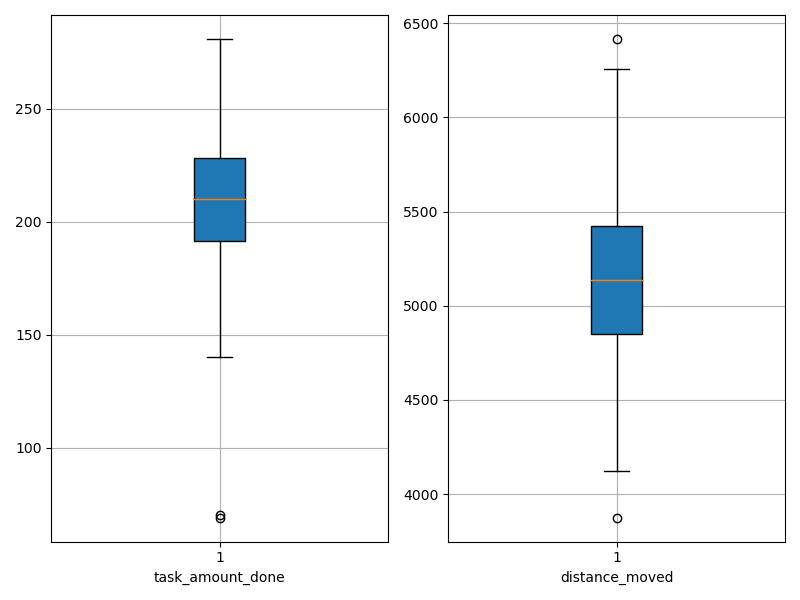

The data file committed next to this chart (first rows):
agent_id, task_amount_done, distance_moved
0, 208.0, 5420
1, 281.0, 5348
2, 280.0, 5179
3, 280.0, 4968
4, 211.0, 5527
5, 280.0, 5156
6, 210.0, 4374
7, 140.0, 5433
8, 141.0, 5462
9, 281.0, 4785
10, 70.0, 6417
11, 209.0, 4847
12, 69.0, 6256
13, 208.0, 5119
14, 208.0, 4893
15, 211.0, 5041
16, 210.0, 4849
17, 211.0, 3874
18, 210.0, 4121
19, 142.0, 5385
